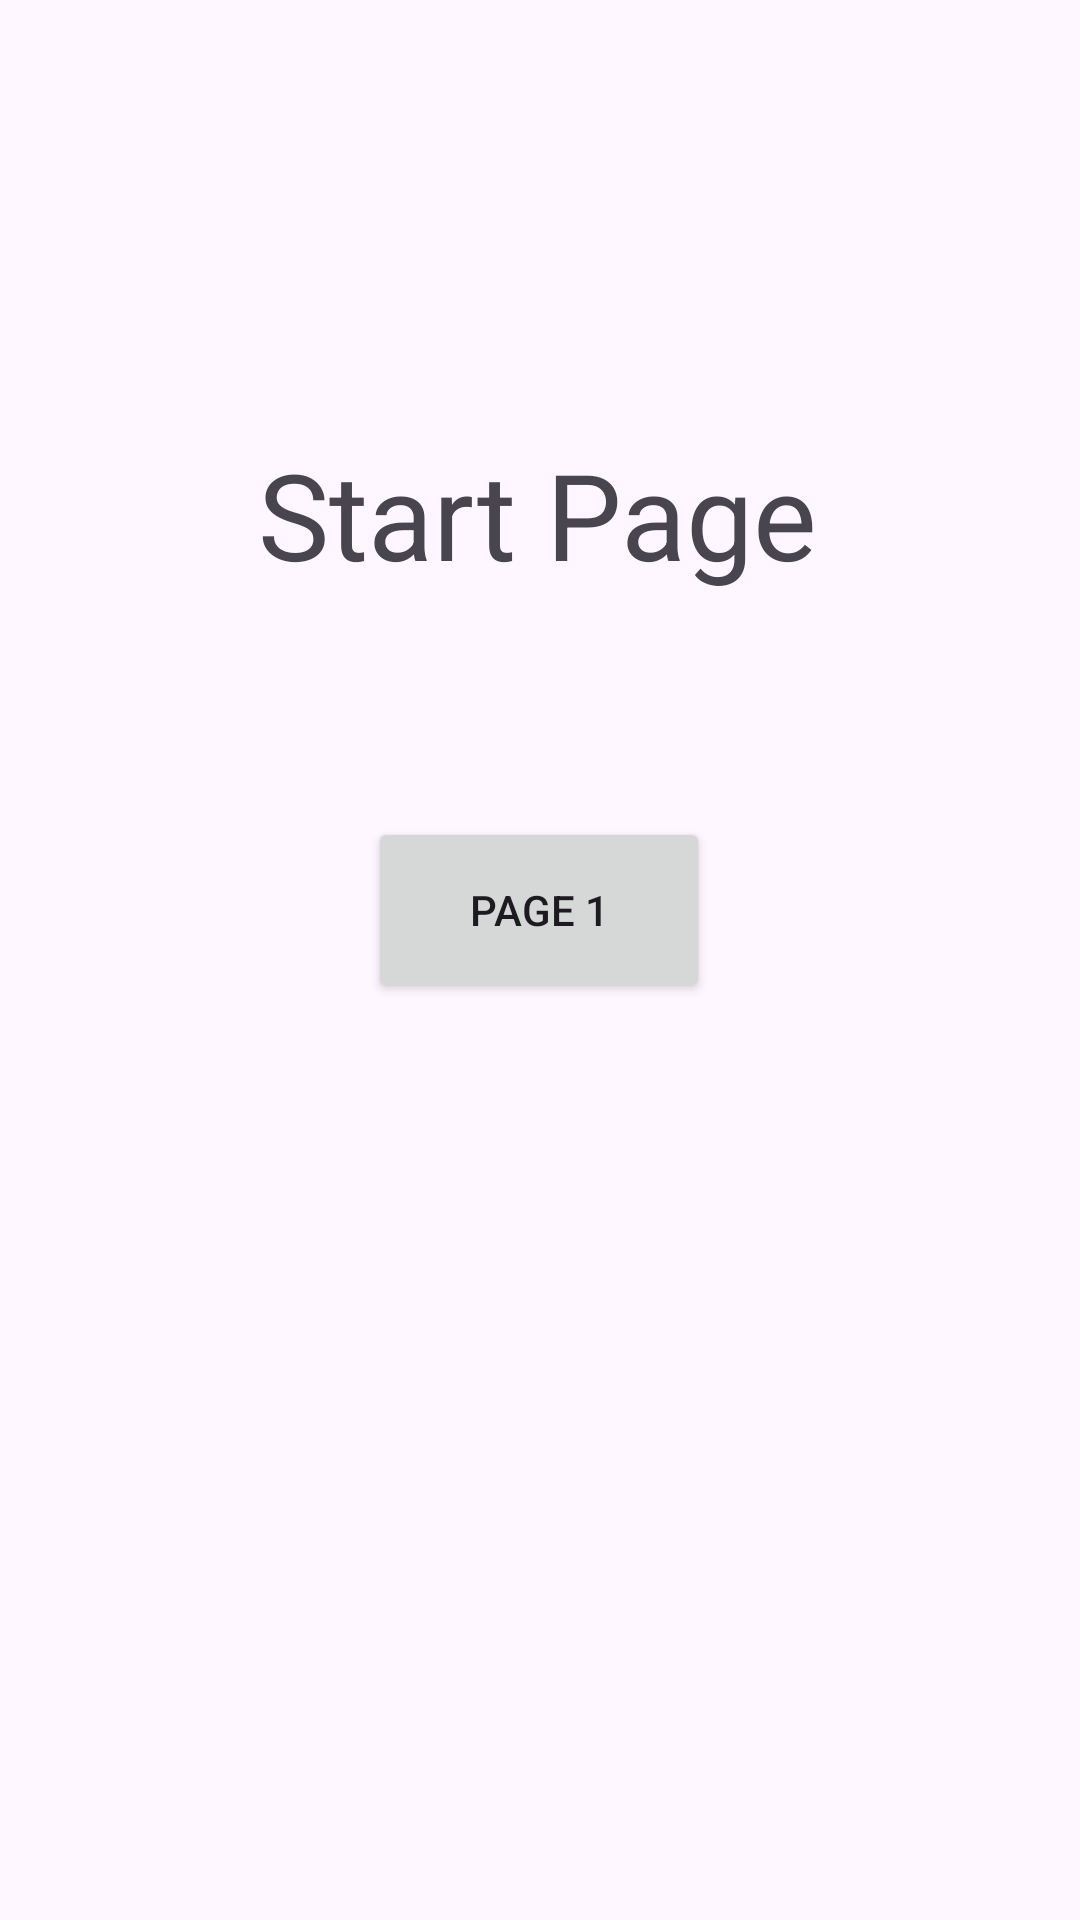

This screen was rendered from an Android layout file. Write that file and the resources it references.
<!-- AndroidManifest.xml: application theme Theme.AndroidStudioTest -->
<!-- res/layout/activity_main.xml -->
<?xml version="1.0" encoding="utf-8"?>
<androidx.constraintlayout.widget.ConstraintLayout xmlns:android="http://schemas.android.com/apk/res/android"
    xmlns:app="http://schemas.android.com/apk/res-auto"
    xmlns:tools="http://schemas.android.com/tools"
    android:id="@+id/main"
    android:layout_width="match_parent"
    android:layout_height="match_parent"
    tools:context=".MainActivity">

    <TextView
        android:id="@+id/textView2"
        android:layout_width="wrap_content"
        android:layout_height="wrap_content"
        android:layout_marginTop="90dp"
        android:layout_marginBottom="20dp"
        android:text="Start Page"
        android:textSize="40sp"
        app:layout_constraintBottom_toTopOf="@+id/moveToPage1"
        app:layout_constraintEnd_toEndOf="parent"
        app:layout_constraintHorizontal_bias="0.497"
        app:layout_constraintStart_toStartOf="parent"
        app:layout_constraintTop_toTopOf="parent" />

    <Button
        android:id="@+id/moveToPage1"
        android:layout_width="114dp"
        android:layout_height="62dp"
        android:layout_marginBottom="251dp"
        android:text="Page 1"
        app:layout_constraintBottom_toBottomOf="parent"
        app:layout_constraintEnd_toEndOf="parent"
        app:layout_constraintHorizontal_bias="0.498"
        app:layout_constraintStart_toStartOf="parent"
        app:layout_constraintTop_toBottomOf="@+id/textView2" />

</androidx.constraintlayout.widget.ConstraintLayout>
<!-- resources referenced by this layout -->
<resources>
  <style name="Theme.AndroidStudioTest" parent="Base.Theme.AndroidStudioTest" />
  <style name="Base.Theme.AndroidStudioTest" parent="Theme.Material3.DayNight.NoActionBar">
          
          
      </style>
</resources>
